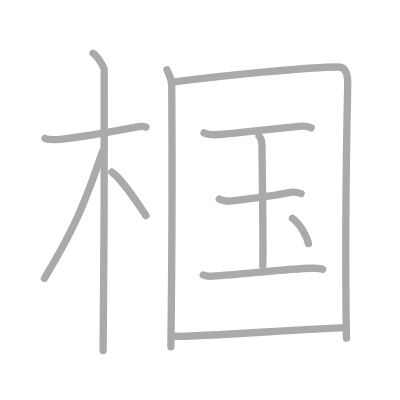
t = 0.00 s
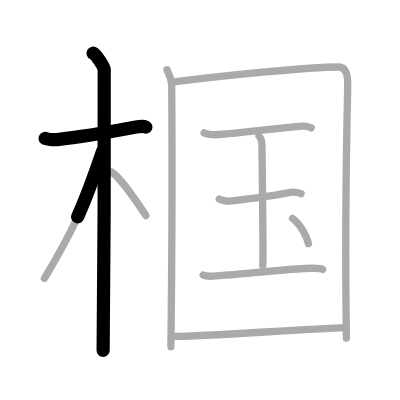
t = 2.50 s
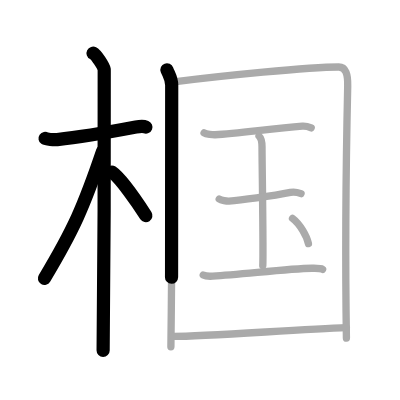
t = 4.75 s
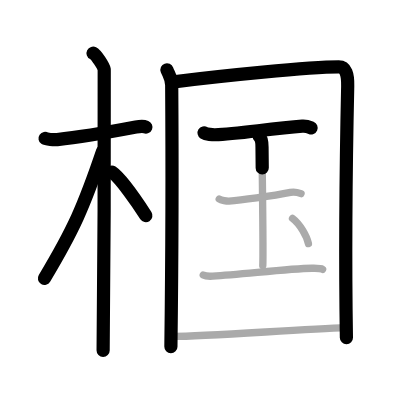
t = 7.25 s
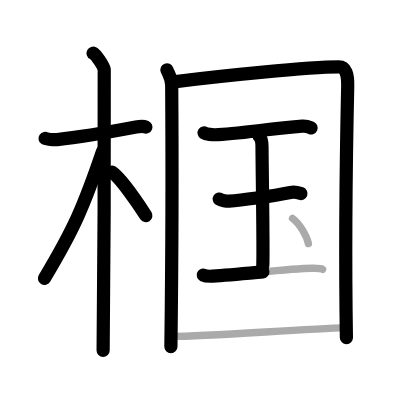
t = 9.50 s
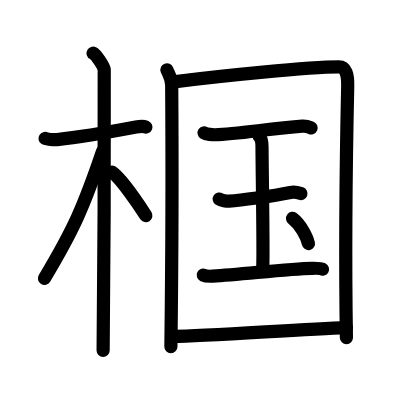
t = 12.00 s

The animated SVG that drew these frames (rendered in a browser with its animation timeline set to each time). Animation: 12 SMIL elements (animate=12); one cycle of 12.00 s.

<?xml version="1.0" standalone="no"?>
<!DOCTYPE svg PUBLIC "-//W3C//DTD SVG 1.1//EN"   "http://www.w3.org/Graphics/SVG/1.1/DTD/svg11.dtd">
<svg width="400px" height="400px"  version="1.1" xmlns="http://www.w3.org/2000/svg">
  <defs>
    <marker id="Triangle" viewBox="0 0 10 10" refX="0" refY="5" markerUnits="strokeWidth" markerWidth="3" style="stroke-opacity:0%;fill:#aaaaaa;" markerHeight="2" orient="auto">
      <path d="M 0 0 L 10 5 L 0 10 z" />
    </marker>
    
    <marker id="Arrow" viewBox="0 0 10 10" refX="5" refY="5" markerUnits="strokeWidth" markerWidth="1.8" style="stroke-opacity:0%;fill:#770000;" markerHeight="2" orient="auto">
      <path d="M 0 4 L 6 4 L 4 1 L 10 5 L 4 9 L 6 6 L 0 6 z" />
        <circle cx="5" cy="5" r="5" />
      </marker>
    
    <marker id="TriangleRed" viewBox="0 0 10 10" refX="0" refY="5" markerUnits="strokeWidth" markerWidth="3" style="stroke-opacity:0%;fill:#CC0000;" markerHeight="2" orient="auto">
      <path d="M 0 0 L 10 5 L 0 10 z" />
    </marker>
    
    <marker id="ArrowRed" viewBox="0 0 10 10" refX="5" refY="5" markerUnits="strokeWidth" markerWidth="1.8" style="stroke-opacity:0%;fill:#CC0000;" markerHeight="2" orient="auto">
      <path d="M 0 4 L 6 4 L 4 1 L 10 5 L 4 9 L 6 6 L 0 6 z" />
        <circle cx="5" cy="5" r="5" />
      </marker>
    
  </defs>
  
  <path style="fill:#ffffff; fill-opacity:100%; fill-rule:evenodd; stroke-width:0;" d="M 0 0 L 400px 0 L 400px 400px L 0 400px L 0 0" />

  <g transform="scale(3.6697247706422 3.6697247706422)">
<path style="fill:none; fill-opacity:0%; fill-rule:evenodd; stroke:#aaaaaa; stroke-opacity:100%; stroke-width: 1.5pt; stroke-linejoin:round; stroke-linecap:round;" d="M12.28 37.72c0.35 0.24 2.39 0.41 3.31 0.31c3.94-0.41 15.12-2.21 21.45-3.41c0.92-0.17 2.15-0.24 2.73 0"></path>
<path style="fill:none; fill-opacity:0%; fill-rule:evenodd; stroke:#aaaaaa; stroke-opacity:100%; stroke-width: 1.5pt; stroke-linejoin:round; stroke-linecap:round;" d="M25.36 14.5c0.91 0.47 2.86 3.49 3.04 4.42c0.18 0.93-0.12 70.75-0.3 76.58"></path>
<path style="fill:none; fill-opacity:0%; fill-rule:evenodd; stroke:#aaaaaa; stroke-opacity:100%; stroke-width: 1.5pt; stroke-linejoin:round; stroke-linecap:round;" d="M27.94 41.28c-5.1 15.04-7.94 21.4-15.83 34.56"></path>
<path style="fill:none; fill-opacity:0%; fill-rule:evenodd; stroke:#aaaaaa; stroke-opacity:100%; stroke-width: 1.5pt; stroke-linejoin:round; stroke-linecap:round;" d="M30.47 46.9c2.37 1.59 7.28 8.76 9.28 11.85"></path>
<path style="fill:none; fill-opacity:0%; fill-rule:evenodd; stroke:#aaaaaa; stroke-opacity:100%; stroke-width: 1.5pt; stroke-linejoin:round; stroke-linecap:round;" d="M45.5 19.02c0.52 1.36 1.28 2.37 1.29 4.17c0.1 13.52 0.1 45.49-0.22 71.3"></path>
<path style="fill:none; fill-opacity:0%; fill-rule:evenodd; stroke:#aaaaaa; stroke-opacity:100%; stroke-width: 1.5pt; stroke-linejoin:round; stroke-linecap:round;" d="M47.91 22.23c12.5-1.56 36.04-3.98 44.41-3.98c1.91 0 2.5 1.99 2.43 5.21c-0.35 15.87-0.69 47.6-0.35 68.67"></path>
<path style="fill:none; fill-opacity:0%; fill-rule:evenodd; stroke:#aaaaaa; stroke-opacity:100%; stroke-width: 1.5pt; stroke-linejoin:round; stroke-linecap:round;" d="M55.61 36.21c0.57 0.36 2.43 0.53 3.01 0.51c6.26-0.22 15.12-1.72 23.77-2.33c0.88-0.06 1.68 0.16 2.41 0.47"></path>
<path style="fill:none; fill-opacity:0%; fill-rule:evenodd; stroke:#aaaaaa; stroke-opacity:100%; stroke-width: 1.5pt; stroke-linejoin:round; stroke-linecap:round;" d="M70.59 37.09c0.81 0.75 0.81 2.37 0.81 2.95c0 4.04 0.41 28.33 0.21 32.36"></path>
<path style="fill:none; fill-opacity:0%; fill-rule:evenodd; stroke:#aaaaaa; stroke-opacity:100%; stroke-width: 1.5pt; stroke-linejoin:round; stroke-linecap:round;" d="M59.74 54.25c0.5 0.34 2.13 0.61 2.64 0.57c2.9-0.24 11.62-1.32 16.76-2.38c0.61-0.13 1.98-0.01 2.9 0.32"></path>
<path style="fill:none; fill-opacity:0%; fill-rule:evenodd; stroke:#aaaaaa; stroke-opacity:100%; stroke-width: 1.5pt; stroke-linejoin:round; stroke-linecap:round;" d="M55.38 74.95c0.4 0.21 1.92 0.34 2.59 0.3c8.28-0.5 20.81-2.05 27.03-2.14c1.08-0.02 2.37-0.05 2.91 0.27"></path>
<path style="fill:none; fill-opacity:0%; fill-rule:evenodd; stroke:#aaaaaa; stroke-opacity:100%; stroke-width: 1.5pt; stroke-linejoin:round; stroke-linecap:round;" d="M79.71 59.51c2.09 1.57 3.89 4.91 4.34 6.87"></path>
<path style="fill:none; fill-opacity:0%; fill-rule:evenodd; stroke:#aaaaaa; stroke-opacity:100%; stroke-width: 1.5pt; stroke-linejoin:round; stroke-linecap:round;" d="M47.23 91.67c9.06 0 34.66-1.99 47.17-2.38"></path>

<path style="fill:none; fill-opacity:0%; fill-rule:evenodd; stroke:#000000; stroke-opacity:100%; stroke-width: 2.7pt; stroke-linejoin:round; stroke-linecap:round;" d="M12.28 37.72c0.35 0.24 2.39 0.41 3.31 0.31c3.94-0.41 15.12-2.21 21.45-3.41c0.92-0.17 2.15-0.24 2.73 0" pathLength="100" stroke-dashoffset="100" stroke-dasharray="100 105"><animate id="dashAnim1" attributeName="stroke-dashoffset" from="100" to="0" dur="1s" calcMode="linear" fill="freeze"/></path>
<path style="fill:none; fill-opacity:0%; fill-rule:evenodd; stroke:#000000; stroke-opacity:100%; stroke-width: 2.7pt; stroke-linejoin:round; stroke-linecap:round;" d="M25.36 14.5c0.91 0.47 2.86 3.49 3.04 4.42c0.18 0.93-0.12 70.75-0.3 76.58" pathLength="100" stroke-dashoffset="100" stroke-dasharray="100 105"><animate id="dashAnim2" attributeName="stroke-dashoffset" from="100" to="0" dur="1s" calcMode="linear" begin="dashAnim1.end" fill="freeze"/></path>
<path style="fill:none; fill-opacity:0%; fill-rule:evenodd; stroke:#000000; stroke-opacity:100%; stroke-width: 2.7pt; stroke-linejoin:round; stroke-linecap:round;" d="M27.94 41.28c-5.1 15.04-7.94 21.4-15.83 34.56" pathLength="100" stroke-dashoffset="100" stroke-dasharray="100 105"><animate id="dashAnim3" attributeName="stroke-dashoffset" from="100" to="0" dur="1s" calcMode="linear" begin="dashAnim2.end" fill="freeze"/></path>
<path style="fill:none; fill-opacity:0%; fill-rule:evenodd; stroke:#000000; stroke-opacity:100%; stroke-width: 2.7pt; stroke-linejoin:round; stroke-linecap:round;" d="M30.47 46.9c2.37 1.59 7.28 8.76 9.28 11.85" pathLength="100" stroke-dashoffset="100" stroke-dasharray="100 105"><animate id="dashAnim4" attributeName="stroke-dashoffset" from="100" to="0" dur="1s" calcMode="linear" begin="dashAnim3.end" fill="freeze"/></path>
<path style="fill:none; fill-opacity:0%; fill-rule:evenodd; stroke:#000000; stroke-opacity:100%; stroke-width: 2.7pt; stroke-linejoin:round; stroke-linecap:round;" d="M45.5 19.02c0.52 1.36 1.28 2.37 1.29 4.17c0.1 13.52 0.1 45.49-0.22 71.3" pathLength="100" stroke-dashoffset="100" stroke-dasharray="100 105"><animate id="dashAnim5" attributeName="stroke-dashoffset" from="100" to="0" dur="1s" calcMode="linear" begin="dashAnim4.end" fill="freeze"/></path>
<path style="fill:none; fill-opacity:0%; fill-rule:evenodd; stroke:#000000; stroke-opacity:100%; stroke-width: 2.7pt; stroke-linejoin:round; stroke-linecap:round;" d="M47.91 22.23c12.5-1.56 36.04-3.98 44.41-3.98c1.91 0 2.5 1.99 2.43 5.21c-0.35 15.87-0.69 47.6-0.35 68.67" pathLength="100" stroke-dashoffset="100" stroke-dasharray="100 105"><animate id="dashAnim6" attributeName="stroke-dashoffset" from="100" to="0" dur="1s" calcMode="linear" begin="dashAnim5.end" fill="freeze"/></path>
<path style="fill:none; fill-opacity:0%; fill-rule:evenodd; stroke:#000000; stroke-opacity:100%; stroke-width: 2.7pt; stroke-linejoin:round; stroke-linecap:round;" d="M55.61 36.21c0.57 0.36 2.43 0.53 3.01 0.51c6.26-0.22 15.12-1.72 23.77-2.33c0.88-0.06 1.68 0.16 2.41 0.47" pathLength="100" stroke-dashoffset="100" stroke-dasharray="100 105"><animate id="dashAnim7" attributeName="stroke-dashoffset" from="100" to="0" dur="1s" calcMode="linear" begin="dashAnim6.end" fill="freeze"/></path>
<path style="fill:none; fill-opacity:0%; fill-rule:evenodd; stroke:#000000; stroke-opacity:100%; stroke-width: 2.7pt; stroke-linejoin:round; stroke-linecap:round;" d="M70.59 37.09c0.81 0.75 0.81 2.37 0.81 2.95c0 4.04 0.41 28.33 0.21 32.36" pathLength="100" stroke-dashoffset="100" stroke-dasharray="100 105"><animate id="dashAnim8" attributeName="stroke-dashoffset" from="100" to="0" dur="1s" calcMode="linear" begin="dashAnim7.end" fill="freeze"/></path>
<path style="fill:none; fill-opacity:0%; fill-rule:evenodd; stroke:#000000; stroke-opacity:100%; stroke-width: 2.7pt; stroke-linejoin:round; stroke-linecap:round;" d="M59.74 54.25c0.5 0.34 2.13 0.61 2.64 0.57c2.9-0.24 11.62-1.32 16.76-2.38c0.61-0.13 1.98-0.01 2.9 0.32" pathLength="100" stroke-dashoffset="100" stroke-dasharray="100 105"><animate id="dashAnim9" attributeName="stroke-dashoffset" from="100" to="0" dur="1s" calcMode="linear" begin="dashAnim8.end" fill="freeze"/></path>
<path style="fill:none; fill-opacity:0%; fill-rule:evenodd; stroke:#000000; stroke-opacity:100%; stroke-width: 2.7pt; stroke-linejoin:round; stroke-linecap:round;" d="M55.38 74.95c0.4 0.21 1.92 0.34 2.59 0.3c8.28-0.5 20.81-2.05 27.03-2.14c1.08-0.02 2.37-0.05 2.91 0.27" pathLength="100" stroke-dashoffset="100" stroke-dasharray="100 105"><animate id="dashAnim10" attributeName="stroke-dashoffset" from="100" to="0" dur="1s" calcMode="linear" begin="dashAnim9.end" fill="freeze"/></path>
<path style="fill:none; fill-opacity:0%; fill-rule:evenodd; stroke:#000000; stroke-opacity:100%; stroke-width: 2.7pt; stroke-linejoin:round; stroke-linecap:round;" d="M79.71 59.51c2.09 1.57 3.89 4.91 4.34 6.87" pathLength="100" stroke-dashoffset="100" stroke-dasharray="100 105"><animate id="dashAnim11" attributeName="stroke-dashoffset" from="100" to="0" dur="1s" calcMode="linear" begin="dashAnim10.end" fill="freeze"/></path>
<path style="fill:none; fill-opacity:0%; fill-rule:evenodd; stroke:#000000; stroke-opacity:100%; stroke-width: 2.7pt; stroke-linejoin:round; stroke-linecap:round;" d="M47.23 91.67c9.06 0 34.66-1.99 47.17-2.38" pathLength="100" stroke-dashoffset="100" stroke-dasharray="100 105"><animate id="dashAnim12" attributeName="stroke-dashoffset" from="100" to="0" dur="1s" calcMode="linear" begin="dashAnim11.end" fill="freeze"/></path>

</g>

</svg>  
          
